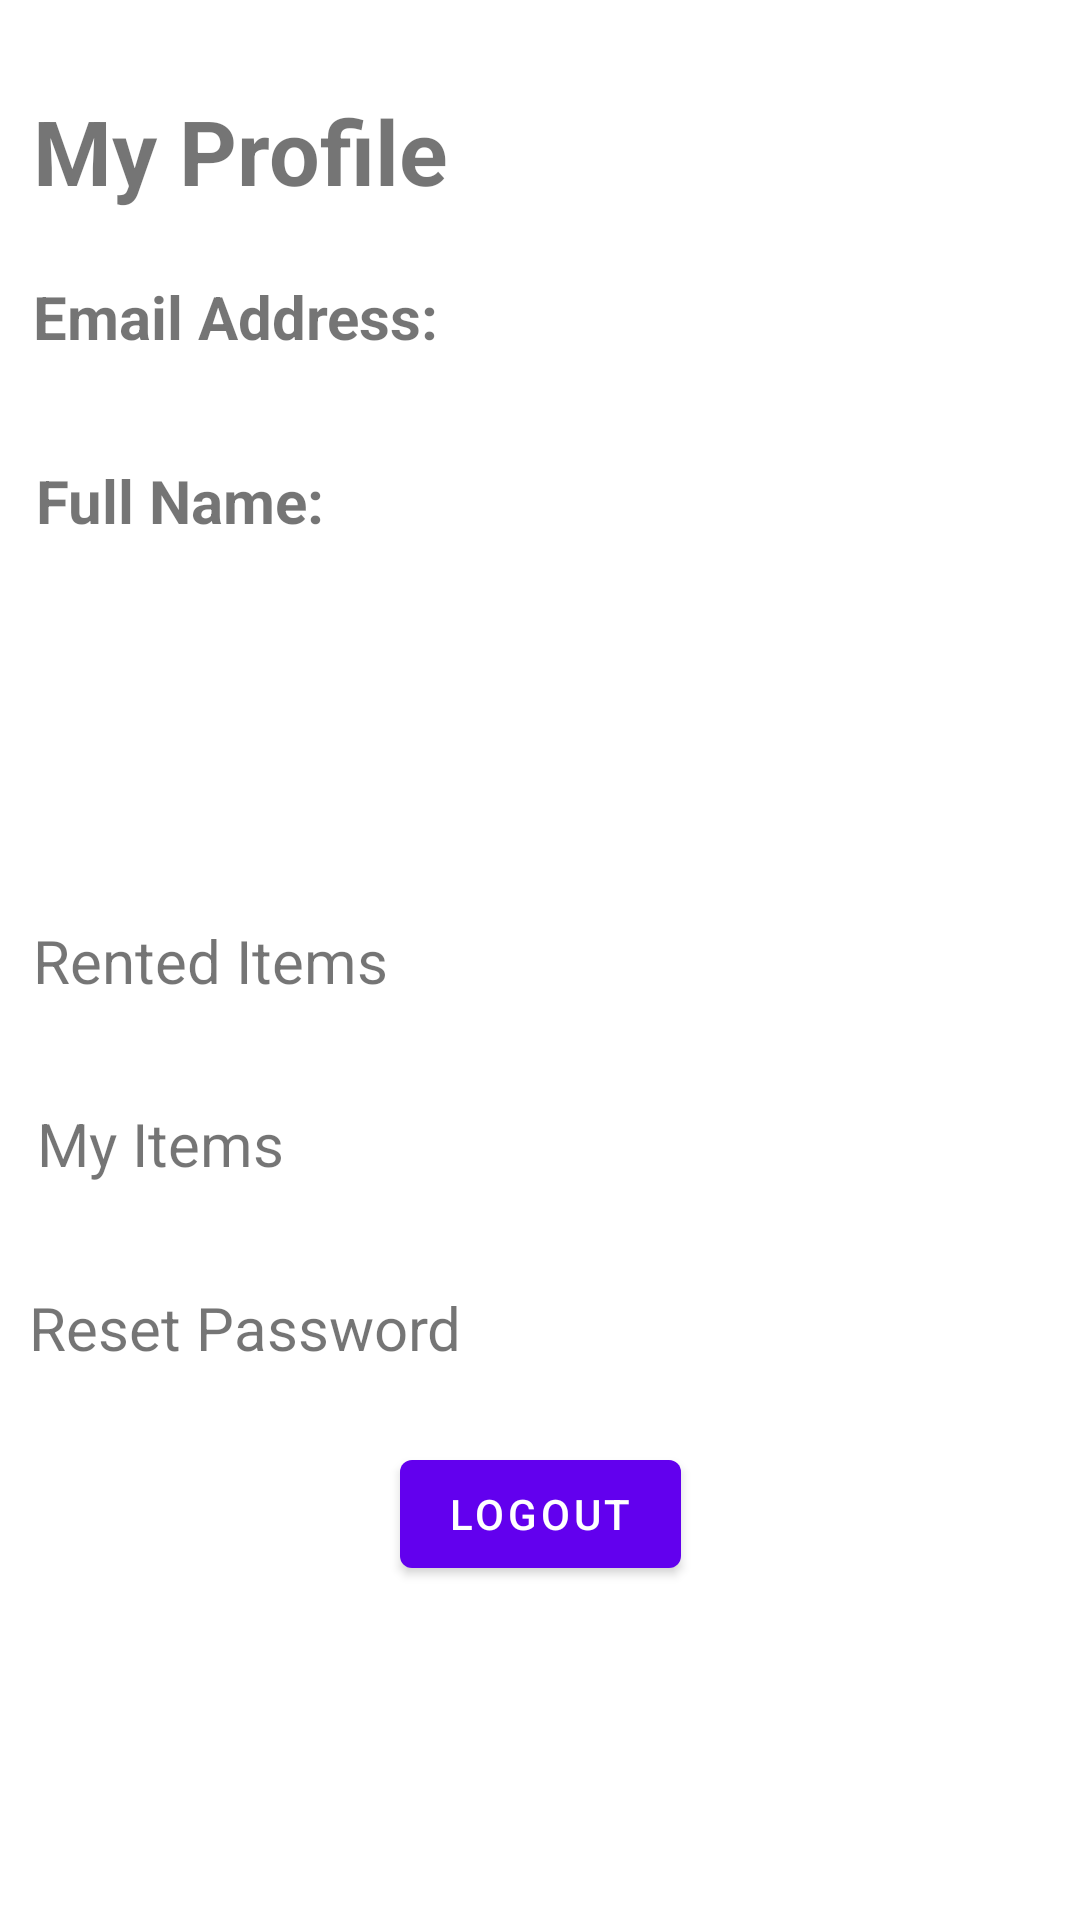

Here is an Android app screen rendered from its layout file. Give the layout XML and the strings, colors and styles it references.
<!-- AndroidManifest.xml: application theme Theme.LOR277Project -->
<!-- res/layout/fragment_profile.xml -->
<?xml version="1.0" encoding="utf-8"?>
<androidx.constraintlayout.widget.ConstraintLayout xmlns:android="http://schemas.android.com/apk/res/android"
    xmlns:tools="http://schemas.android.com/tools"
    xmlns:app="http://schemas.android.com/apk/res-auto"
    android:layout_width="match_parent"
    android:layout_height="match_parent"
    tools:context=".ProfileFragment"
    android:orientation="horizontal">

    

    <TextView
        android:layout_width="wrap_content"
        android:layout_height="wrap_content"
        android:text="My Profile"
        android:textStyle="bold"
        android:textSize="30sp"
        app:layout_constraintBottom_toBottomOf="parent"
        app:layout_constraintHorizontal_bias="0.049"
        app:layout_constraintLeft_toLeftOf="parent"
        app:layout_constraintRight_toRightOf="parent"
        app:layout_constraintTop_toTopOf="parent"
        app:layout_constraintVertical_bias="0.05" />


    <TextView
        android:id = "@+id/emailTitle"
        android:layout_width="wrap_content"
        android:layout_height="wrap_content"
        android:text="Email Address:"
        android:textStyle="bold"
        android:textSize="20sp"
        app:layout_constraintBottom_toBottomOf="parent"
        app:layout_constraintHorizontal_bias="0.049"
        app:layout_constraintLeft_toLeftOf="parent"
        app:layout_constraintRight_toRightOf="parent"
        app:layout_constraintTop_toTopOf="parent"
        app:layout_constraintVertical_bias="0.15" />

    <TextView
        android:id = "@+id/email"
        android:layout_width="wrap_content"
        android:layout_height="wrap_content"
        android:textSize="15sp"
        app:layout_constraintBottom_toBottomOf="parent"
        app:layout_constraintHorizontal_bias="0.049"
        app:layout_constraintLeft_toLeftOf="parent"
        app:layout_constraintRight_toRightOf="parent"
        app:layout_constraintTop_toTopOf="parent"
        app:layout_constraintVertical_bias="0.2" />

    <TextView
        android:id = "@+id/nameTitle"
        android:layout_width="wrap_content"
        android:layout_height="wrap_content"
        android:text="Full Name:"
        android:textSize="20sp"
        android:textStyle="bold"
        app:layout_constraintBottom_toBottomOf="parent"
        app:layout_constraintHorizontal_bias="0.045"
        app:layout_constraintLeft_toLeftOf="parent"
        app:layout_constraintRight_toRightOf="parent"
        app:layout_constraintTop_toTopOf="parent"
        app:layout_constraintVertical_bias="0.25" />

    <TextView
        android:id = "@+id/name"
        android:layout_width="wrap_content"
        android:layout_height="wrap_content"
        android:textSize="15sp"
        app:layout_constraintBottom_toBottomOf="parent"
        app:layout_constraintHorizontal_bias="0.045"
        app:layout_constraintLeft_toLeftOf="parent"
        app:layout_constraintRight_toRightOf="parent"
        app:layout_constraintTop_toTopOf="parent"
        app:layout_constraintVertical_bias="0.3" />

    <TextView
        android:id = "@+id/rent"
        android:layout_width="wrap_content"
        android:layout_height="wrap_content"
        android:textSize="20sp"
        android:text="Rented Items"
        app:layout_constraintBottom_toBottomOf="parent"
        app:layout_constraintHorizontal_bias="0.045"
        app:layout_constraintLeft_toLeftOf="parent"
        app:layout_constraintRight_toRightOf="parent"
        app:layout_constraintTop_toTopOf="parent"
        app:layout_constraintVertical_bias="0.5" />

    <TextView
        android:id = "@+id/lend"
        android:layout_width="wrap_content"
        android:layout_height="wrap_content"
        android:textSize="20sp"
        android:text="My Items"
        app:layout_constraintBottom_toBottomOf="parent"
        app:layout_constraintHorizontal_bias="0.045"
        app:layout_constraintLeft_toLeftOf="parent"
        app:layout_constraintRight_toRightOf="parent"
        app:layout_constraintTop_toTopOf="parent"
        app:layout_constraintVertical_bias="0.6" />

    <TextView
        android:id = "@+id/forgot"
        android:layout_width="wrap_content"
        android:layout_height="wrap_content"
        android:textSize="20sp"
        android:text="Reset Password"
        app:layout_constraintBottom_toBottomOf="parent"
        app:layout_constraintHorizontal_bias="0.045"
        app:layout_constraintLeft_toLeftOf="parent"
        app:layout_constraintRight_toRightOf="parent"
        app:layout_constraintTop_toTopOf="parent"
        app:layout_constraintVertical_bias="0.7" />

    <Button
        android:id = "@+id/logout"
        android:layout_width="wrap_content"
        android:layout_height="wrap_content"
        android:text="Logout"
        app:layout_constraintBottom_toBottomOf="parent"
        app:layout_constraintLeft_toLeftOf="parent"
        app:layout_constraintRight_toRightOf="parent"
        app:layout_constraintTop_toTopOf="parent"
        app:layout_constraintVertical_bias="0.812" />

</androidx.constraintlayout.widget.ConstraintLayout>
<!-- resources referenced by this layout -->
<resources>
  <style name="Theme.LOR277Project" parent="Theme.MaterialComponents.DayNight.DarkActionBar">
          
          <item name="colorPrimary">@color/purple_500</item>
          <item name="colorPrimaryVariant">@color/purple_700</item>
          <item name="colorOnPrimary">@color/white</item>
          
          <item name="colorSecondary">@color/teal_200</item>
          <item name="colorSecondaryVariant">@color/teal_700</item>
          <item name="colorOnSecondary">@color/black</item>
          
          <item name="android:statusBarColor" tools:targetApi="l">?attr/colorPrimaryVariant</item>
          
      </style>
  <!-- not gathered from this repository: default colours our renderer supplied (Android Studio template values) -->
  <color name="purple_500">#FF6200EE</color>
  <color name="purple_700">#FF3700B3</color>
  <color name="teal_200">#FF03DAC5</color>
  <color name="teal_700">#FF018786</color>
  <color name="black">#FF000000</color>
  <color name="white">#FFFFFFFF</color>
</resources>
